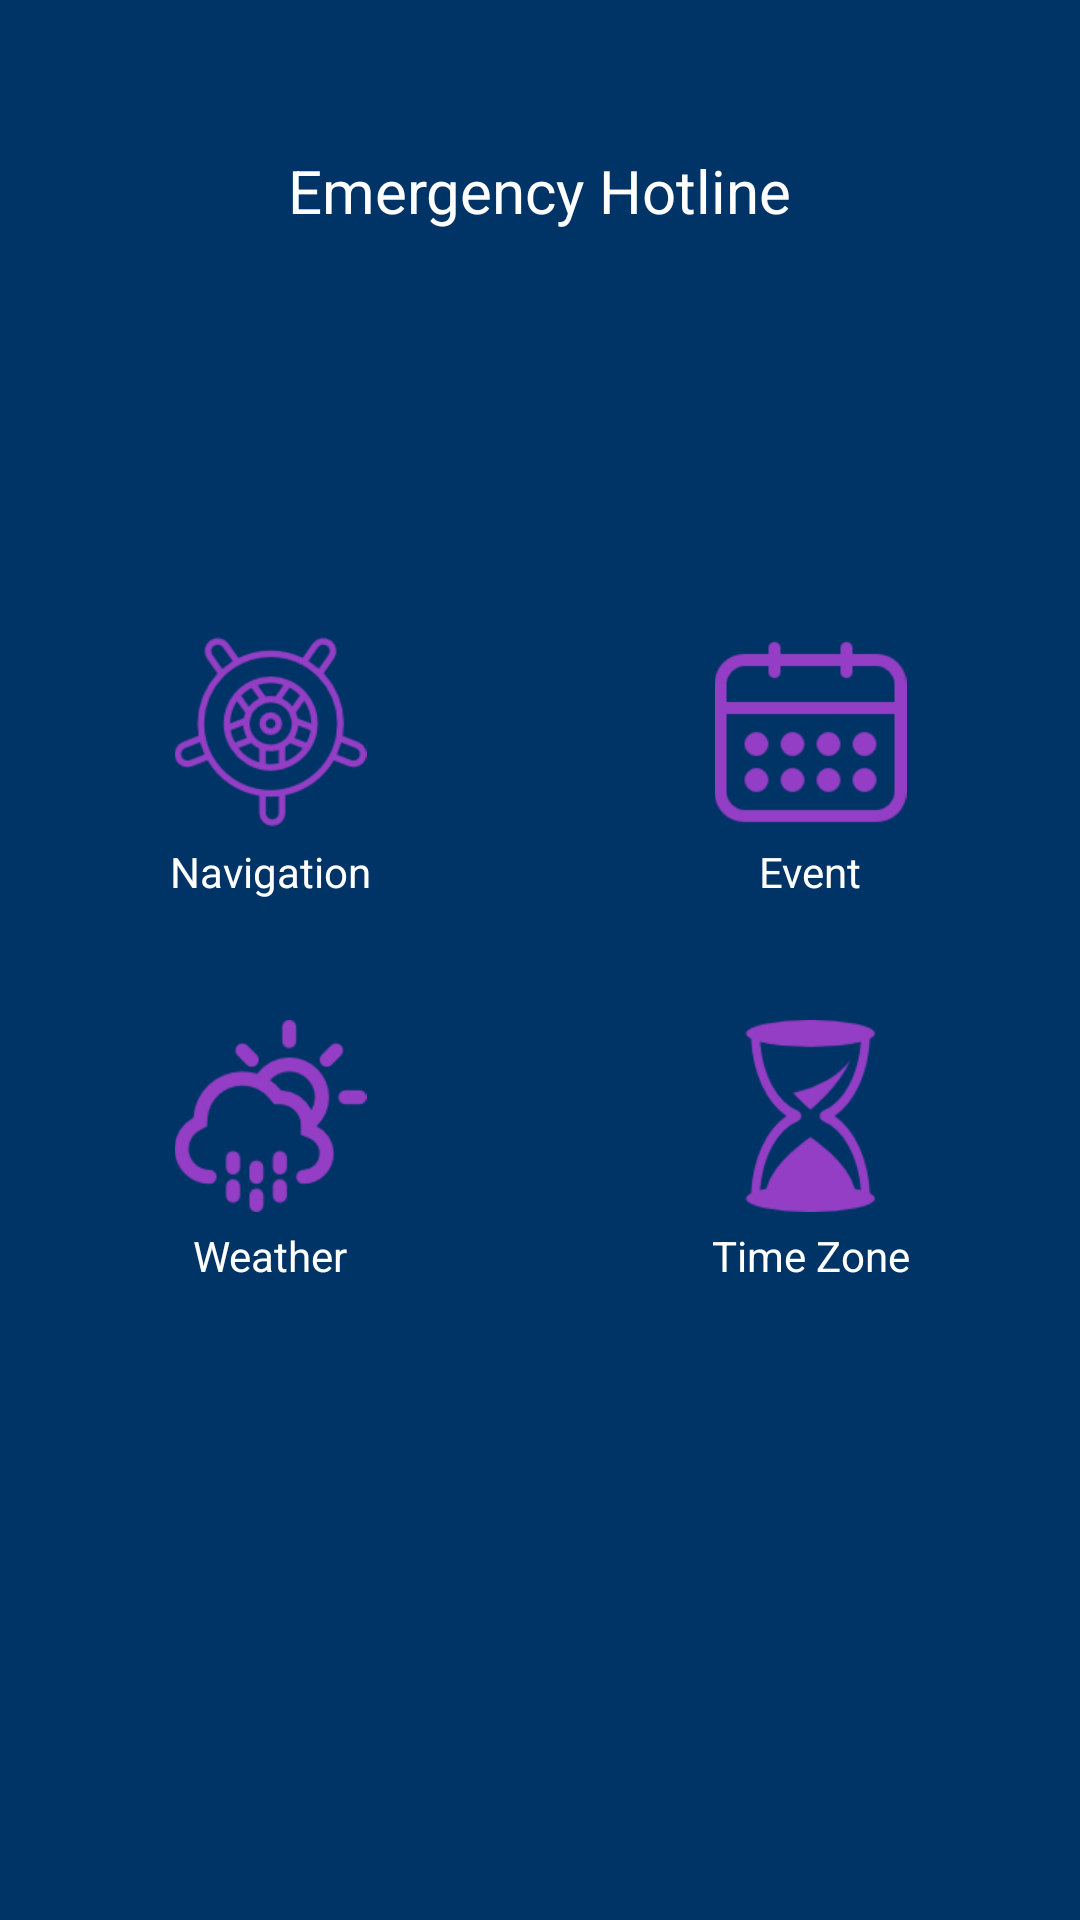

This screen was rendered from an Android layout file. Write that file and the resources it references.
<!-- AndroidManifest.xml: application theme AppTheme -->
<!-- res/layout/content_main.xml -->
<?xml version="1.0" encoding="utf-8"?>
<RelativeLayout xmlns:android="http://schemas.android.com/apk/res/android"
    xmlns:app="http://schemas.android.com/apk/res-auto"
    xmlns:tools="http://schemas.android.com/tools"
    android:layout_width="match_parent"
    android:layout_height="match_parent"
    android:background="@color/blueDark"
    app:layout_behavior="@string/appbar_scrolling_view_behavior"
    tools:context="com.jaskirat.event.tracker.MainActivity"
    tools:showIn="@layout/app_bar_main">

    <TextView
        android:layout_width="wrap_content"
        android:layout_height="wrap_content"
        android:layout_centerHorizontal="true"
        android:layout_marginTop="@dimen/margin_big"
        android:text="Emergency Hotline"
        android:textColor="#FFFFFF"
        android:textSize="@dimen/margin_medium" />

    <TableLayout
        android:layout_width="match_parent"
        android:layout_height="wrap_content"
        android:layout_centerHorizontal="true"
        android:layout_centerVertical="true">

        <TableRow
            android:layout_width="match_parent"
            android:layout_height="wrap_content"
            android:weightSum="2">

            <ImageView
                android:id="@+id/btnpath"
                android:layout_width="wrap_content"
                android:layout_height="wrap_content"
                android:layout_weight="1"
                android:src="@drawable/path_menu" />

            <ImageView
                android:id="@+id/btnevent"
                android:layout_width="wrap_content"
                android:layout_height="wrap_content"
                android:layout_weight="1"
                android:src="@drawable/calendar_menu" />
        </TableRow>


        <TableRow
            android:layout_width="match_parent"
            android:layout_height="wrap_content"
            android:layout_marginTop="5dp"
            android:weightSum="2">

            <TextView
                android:layout_width="wrap_content"
                android:layout_height="wrap_content"
                android:layout_weight="1"
                android:gravity="center"
                android:text="Navigation"
                android:textColor="#FFFFFF" />

            <TextView
                android:layout_width="wrap_content"
                android:layout_height="wrap_content"
                android:layout_weight="1"
                android:gravity="center"
                android:src="@drawable/time_menu"
                android:text="Event"
                android:textColor="#FFFFFF" />
        </TableRow>


        <TableRow
            android:layout_width="match_parent"
            android:layout_height="wrap_content"
            android:layout_marginTop="40dp"
            android:weightSum="2">

            <ImageView
                android:id="@+id/btnweather"
                android:layout_width="wrap_content"
                android:layout_height="wrap_content"
                android:layout_weight="1"
                android:src="@drawable/weather_menu" />

            <ImageView
                android:id="@+id/btntime"
                android:layout_width="wrap_content"
                android:layout_height="wrap_content"
                android:layout_weight="1"
                android:src="@drawable/time_menu" />
        </TableRow>

        <TableRow
            android:layout_width="match_parent"
            android:layout_height="wrap_content"
            android:layout_marginTop="5dp"
            android:weightSum="2">

            <TextView
                android:layout_width="wrap_content"
                android:layout_height="wrap_content"
                android:layout_weight="1"
                android:gravity="center"
                android:text="Weather"
                android:textColor="#FFFFFF" />

            <TextView
                android:layout_width="wrap_content"
                android:layout_height="wrap_content"
                android:layout_weight="1"
                android:gravity="center"
                android:src="@drawable/time_menu"
                android:text="Time Zone"
                android:textColor="#FFFFFF" />
        </TableRow>

    </TableLayout>

</RelativeLayout>
<!-- res/layout/app_bar_main.xml (included above) -->
<?xml version="1.0" encoding="utf-8"?>
<android.support.design.widget.CoordinatorLayout xmlns:android="http://schemas.android.com/apk/res/android"
    xmlns:app="http://schemas.android.com/apk/res-auto"
    xmlns:tools="http://schemas.android.com/tools"
    android:layout_width="match_parent"
    android:layout_height="match_parent"
    android:fitsSystemWindows="true"
    tools:context="com.jaskirat.event.tracker.MainActivity">

    <android.support.design.widget.AppBarLayout
        android:layout_width="match_parent"
        android:layout_height="wrap_content"
        android:theme="@style/AppTheme.AppBarOverlay">

        <android.support.v7.widget.Toolbar
            android:id="@+id/toolbar"
            android:layout_width="match_parent"
            android:layout_height="?attr/actionBarSize"
            android:background="?attr/colorPrimary"
            app:popupTheme="@style/AppTheme.PopupOverlay" />

    </android.support.design.widget.AppBarLayout>

    <include layout="@layout/content_main" />

    
        
        
        
        
        
        

</android.support.design.widget.CoordinatorLayout>
<!-- resources referenced by this layout -->
<resources>
  <color name="blueDark">#003366</color>
  <dimen name="fab_margin">16dp</dimen>
  <dimen name="margin_big">50dp</dimen>
  <dimen name="margin_medium">20dp</dimen>
  <!-- drawable calendar_menu: png bitmap (drawable-xhdpi, 1292 bytes) -->
  <!-- drawable path_menu: png bitmap (drawable-xhdpi, 9163 bytes) -->
  <!-- drawable time_menu: png bitmap (drawable-xhdpi, 3285 bytes) -->
  <!-- drawable weather_menu: png bitmap (drawable-xhdpi, 3645 bytes) -->
  <style name="AppTheme.AppBarOverlay" parent="ThemeOverlay.AppCompat.Dark.ActionBar" />
  <style name="AppTheme.PopupOverlay" parent="ThemeOverlay.AppCompat.Light" />
  <style name="AppTheme" parent="Theme.AppCompat.Light.DarkActionBar">
          
          <item name="colorPrimary">@color/colorPrimary</item>
          <item name="colorPrimaryDark">@color/colorPrimaryDark</item>
          <item name="colorAccent">@color/colorAccent</item>
      </style>
  <color name="colorPrimary">#3F51B5</color>
  <color name="colorPrimaryDark">#303F9F</color>
  <color name="colorAccent">#FF4081</color>
</resources>
